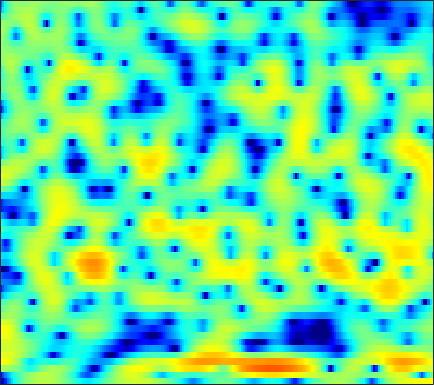

The file beside this chart, header and first rows:
-17.361, -18.047, -14.792, -11.236, -9.2071, -7.0092, -5.2402, -4.1451, -2.8653, -1.7975, -0.88152, -0.29439, 0.37939, 0.94141, 1.2999, 1.6994, 2, 2.1734, 2.324, 2.4114, 2.4055, 2.3496, 2.224, 2.0271
-15.87, -13.28, -10.72, -8.686, -7.384, -5.874, -4.542, -3.66, -2.631, -1.729, -0.9594, -0.4571, 0.1449, 0.6541, 0.9877, 1.38, 1.709, 1.911, 2.127, 2.28, 2.364, 2.381, 2.331, 2.202
1.352, 1.257, 1.147, 1.021, 0.8918, 0.6658, 0.3219, -0.01895, -0.5994, -1.347, -2.222, -2.914, -3.795, -4.311, -4.286, -3.772, -2.856, -2.085, -1.106, -0.2619, 0.4151, 0.8199, 1.215, 1.469
5.345, 5.181, 4.894, 4.495, 4.114, 3.475, 2.677, 1.949, 0.7947, -0.6057, -2.246, -3.594, -5.328, -6.49, -6.674, -6.14, -5.298, -4.739, -4.197, -3.951, -3.937, -4.046, -4.27, -4.456
4.111, 4.213, 4.244, 4.157, 4.01, 3.719, 3.32, 2.955, 2.394, 1.774, 1.101, 0.5792, -0.135, -0.8375, -1.358, -2.07, -2.849, -3.507, -4.544, -5.853, -7.553, -9.176, -12.05, -15.96
2.798, 3.068, 3.296, 3.39, 3.381, 3.271, 3.059, 2.84, 2.476, 2.046, 1.555, 1.159, 0.5851, -0.02626, -0.5097, -1.191, -1.911, -2.476, -3.265, -4.081, -4.908, -5.511, -6.243, -6.819
3.174, 3.382, 3.534, 3.549, 3.482, 3.285, 2.987, 2.704, 2.259, 1.761, 1.225, 0.8086, 0.2468, -0.3161, -0.7348, -1.288, -1.838, -2.256, -2.836, -3.455, -4.105, -4.622, -5.344, -6.084
4.743, 4.787, 4.721, 4.499, 4.231, 3.74, 3.096, 2.517, 1.628, 0.6351, -0.4028, -1.146, -1.993, -2.586, -2.841, -2.96, -2.948, -2.934, -2.972, -3.15, -3.523, -3.969, -4.808, -6.021
5.465, 5.412, 5.209, 4.838, 4.436, 3.704, 2.717, 1.78, 0.1904, -1.905, -4.751, -7.692, -13.59, -18.2, -13.27, -8.484, -5.69, -4.302, -3.064, -2.331, -1.986, -1.941, -2.125, -2.575
3.437, 3.481, 3.431, 3.225, 2.962, 2.447, 1.738, 1.07, -0.001277, -1.26, -2.659, -3.687, -4.779, -5.209, -5.02, -4.291, -3.355, -2.662, -1.848, -1.215, -0.7686, -0.5566, -0.4038, -0.3809
0.396, 0.7967, 1.177, 1.387, 1.428, 1.334, 1.072, 0.7887, 0.313, -0.2361, -0.8002, -1.193, -1.608, -1.857, -1.905, -1.789, -1.5, -1.197, -0.7339, -0.2659, 0.1577, 0.4143, 0.646, 0.7501
-1.888, -1.023, -0.1559, 0.4381, 0.7198, 0.912, 0.8873, 0.7264, 0.3402, -0.2223, -0.9515, -1.586, -2.485, -3.277, -3.641, -3.609, -2.974, -2.227, -1.099, -0.02775, 0.89, 1.445, 1.975, 2.26
-3.366, -2.636, -1.756, -1.004, -0.5829, -0.185, -0.00828, -0.03407, -0.3291, -0.9779, -2.025, -3.188, -5.504, -9.469, -15.21, -24.1, -10.15, -5.993, -2.501, -0.153, 1.468, 2.347, 3.16, 3.62
-9.153, -8.009, -6.515, -5.232, -4.422, -3.612, -3.013, -2.713, -2.466, -2.427, -2.58, -2.806, -3.185, -3.548, -3.641, -3.311, -2.392, -1.44, -0.09406, 1.155, 2.188, 2.782, 3.337, 3.627
-14.87, -12.56, -10.44, -9.058, -8.266, -7.446, -6.774, -6.303, -5.593, -4.781, -3.928, -3.279, -2.42, -1.576, -0.9566, -0.129, 0.6893, 1.29, 2.019, 2.642, 3.119, 3.373, 3.531, 3.49
-10.34, -10.56, -10.76, -10.99, -11.31, -11.92, -12.66, -12.91, -12.2, -10.01, -7.284, -5.364, -3.15, -1.299, -0.1314, 1.182, 2.237, 2.868, 3.53, 3.979, 4.208, 4.243, 4.107, 3.736
-11.91, -12.99, -13.82, -13.96, -14.05, -14.64, -16.15, -17.86, -18, -13.13, -8.587, -5.881, -3.027, -0.8134, 0.5027, 1.892, 2.933, 3.504, 4.02, 4.288, 4.331, 4.211, 3.885, 3.369
-18.11, -25.72, -24.12, -16.84, -13.96, -11.46, -9.723, -8.54, -6.971, -5.274, -3.481, -2.158, -0.5248, 0.9004, 1.79, 2.716, 3.346, 3.624, 3.747, 3.587, 3.198, 2.762, 2.054, 1.311
-8.257, -8.745, -8.813, -8.178, -7.425, -6.156, -4.812, -3.812, -2.436, -1.134, 0.104, 0.9704, 2.008, 2.863, 3.369, 3.838, 4.033, 3.986, 3.635, 2.899, 1.716, 0.5013, -1.65, -4.44
-6.359, -6.669, -6.726, -6.323, -5.792, -4.801, -3.588, -2.646, -1.411, -0.2023, 0.8987, 1.63, 2.471, 3.123, 3.481, 3.765, 3.806, 3.658, 3.186, 2.377, 1.15, -0.06506, -2.165, -4.739
-9.94, -11.6, -12.92, -11.97, -10.19, -7.691, -5.483, -4.017, -2.345, -0.9385, 0.2462, 1.002, 1.838, 2.493, 2.864, 3.184, 3.311, 3.271, 3.043, 2.622, 2.019, 1.463, 0.6522, -0.1415
-10.34, -12.94, -15.71, -13.98, -11.32, -8.2, -5.762, -4.304, -2.666, -1.33, -0.2263, 0.4836, 1.279, 1.926, 2.322, 2.732, 3.007, 3.127, 3.169, 3.068, 2.833, 2.564, 2.093, 1.501
-4.593, -5.204, -5.668, -5.681, -5.367, -4.692, -3.85, -3.189, -2.335, -1.53, -0.7991, -0.307, 0.3005, 0.8548, 1.239, 1.731, 2.195, 2.51, 2.86, 3.092, 3.182, 3.14, 2.901, 2.417
-2.444, -2.935, -3.493, -3.876, -4.03, -4.055, -3.904, -3.675, -3.308, -2.935, -2.602, -2.399, -2.172, -1.911, -1.623, -1.04, -0.2089, 0.5221, 1.523, 2.442, 3.159, 3.532, 3.784, 3.732
-4.237, -4.994, -6.072, -7.138, -7.851, -8.427, -8.457, -8.125, -7.439, -6.866, -6.612, -6.754, -7.523, -9.005, -10.32, -10.45, -7.519, -4.853, -1.852, 0.4743, 2.204, 3.167, 4.076, 4.614
-9.344, -10.27, -11.98, -14.66, -17.87, -25.63, -23.49, -17.94, -13.81, -11.48, -10.29, -9.986, -10.32, -11.5, -12.65, -12.68, -9.596, -6.801, -3.543, -1.005, 0.9627, 2.125, 3.321, 4.163
-14.88, -14.39, -14.27, -14.7, -15.27, -15.79, -15.37, -14.42, -12.79, -11.31, -10.13, -9.424, -8.63, -7.893, -7.255, -6.188, -4.846, -3.691, -2.093, -0.5406, 0.8484, 1.767, 2.803, 3.619
-15, -13.41, -12.11, -11.41, -11.11, -10.85, -10.59, -10.38, -10.05, -9.597, -9.034, -8.508, -7.683, -6.687, -5.853, -4.651, -3.379, -2.416, -1.152, 0.03541, 1.134, 1.874, 2.731, 3.435
-7.172, -6.989, -6.787, -6.77, -6.873, -7.191, -7.703, -8.205, -9.026, -9.878, -10.4, -10.3, -9.376, -7.802, -6.478, -4.754, -3.165, -2.085, -0.7768, 0.3689, 1.377, 2.039, 2.795, 3.408
-0.941, -1.155, -1.511, -1.989, -2.475, -3.352, -4.619, -5.862, -8.208, -11.89, -19.33, -37.98, -15.83, -10.01, -7.356, -4.846, -3.008, -1.896, -0.6855, 0.3578, 1.24, 1.82, 2.501, 3.054
2.943, 2.675, 2.239, 1.704, 1.202, 0.385, -0.6401, -1.562, -2.978, -4.484, -5.727, -6.149, -5.851, -4.939, -4.191, -3.3, -2.63, -2.239, -1.764, -1.267, -0.647, -0.1121, 0.6198, 1.286
4.136, 3.97, 3.717, 3.393, 3.107, 2.651, 2.124, 1.665, 1.036, 0.3895, -0.2002, -0.6011, -1.065, -1.544, -1.958, -2.712, -3.798, -4.887, -6.503, -7.604, -6.922, -5.535, -3.601, -2.104
2.989, 3.036, 3.122, 3.18, 3.195, 3.142, 3.013, 2.86, 2.597, 2.272, 1.875, 1.519, 0.949, 0.2046, -0.518, -1.829, -3.713, -5.725, -9.612, -14.5, -12.23, -8.68, -5.473, -3.616
-0.9755, -0.3952, 0.4126, 1.146, 1.581, 2, 2.239, 2.337, 2.348, 2.283, 2.161, 2.031, 1.786, 1.443, 1.089, 0.4809, -0.2719, -0.8918, -1.666, -2.175, -2.234, -2.019, -1.679, -1.453
-8.691, -5.988, -3.446, -1.772, -0.9319, -0.2278, 0.1114, 0.1939, 0.2031, 0.2099, 0.3384, 0.5397, 0.8943, 1.267, 1.506, 1.743, 1.864, 1.895, 1.859, 1.797, 1.693, 1.579, 1.354, 0.9816
-8.112, -6.216, -4.18, -2.833, -2.263, -2.063, -2.477, -3.205, -4.534, -5.727, -5.579, -4.415, -2.384, -0.5756, 0.5234, 1.639, 2.423, 2.831, 3.193, 3.378, 3.404, 3.315, 3.078, 2.645
-4.382, -3.509, -2.58, -1.999, -1.864, -2.18, -3.201, -4.57, -7.616, -12.69, -13.34, -8.812, -4.47, -1.683, -0.2376, 1.123, 2.035, 2.507, 2.941, 3.197, 3.336, 3.372, 3.292, 3.056
-2.659, -2.026, -1.359, -0.9344, -0.7717, -0.787, -1.073, -1.409, -1.942, -2.299, -2.223, -1.856, -1.119, -0.3684, 0.08679, 0.4834, 0.6505, 0.6803, 0.6588, 0.7079, 0.9011, 1.147, 1.512, 1.836
-2.146, -1.609, -0.9433, -0.3656, -0.01259, 0.3483, 0.5829, 0.6844, 0.7563, 0.7912, 0.803, 0.7854, 0.6911, 0.4329, 0.08809, -0.6454, -1.774, -2.907, -4.67, -5.956, -5.501, -4.164, -2.114, -0.4163
-3.774, -3.074, -2.122, -1.188, -0.5613, 0.1638, 0.7458, 1.077, 1.401, 1.568, 1.587, 1.495, 1.195, 0.6549, 0.04282, -1.122, -2.871, -4.739, -8.434, -13.55, -11.85, -7.807, -3.966, -1.415
-8.431, -7.034, -5.184, -3.527, -2.446, -1.241, -0.2986, 0.2572, 0.7867, 1.098, 1.213, 1.179, 0.9862, 0.6336, 0.259, -0.3824, -1.132, -1.734, -2.418, -2.742, -2.477, -1.93, -0.9316, 0.1057
-15.37, -11.62, -7.996, -5.368, -3.836, -2.262, -1.094, -0.4491, 0.1392, 0.4794, 0.6056, 0.5889, 0.4659, 0.2693, 0.1136, -0.07277, -0.1925, -0.2203, -0.152, 0.04731, 0.3743, 0.6801, 1.126, 1.531
-11.11, -8.882, -6.256, -4.126, -2.841, -1.51, -0.5737, -0.1243, 0.2097, 0.2587, 0.06801, -0.1957, -0.6435, -1.081, -1.301, -1.336, -1.06, -0.6606, 0.002357, 0.7259, 1.401, 1.853, 2.321, 2.619
-4.752, -3.745, -2.437, -1.288, -0.5642, 0.1796, 0.6002, 0.7158, 0.5766, 0.07158, -0.8191, -1.761, -3.419, -5.449, -6.892, -7.423, -5.736, -3.953, -1.733, 0.05942, 1.442, 2.231, 2.986, 3.424
-2.078, -1.447, -0.6571, 0.02547, 0.407, 0.7075, 0.7497, 0.6036, 0.1086, -0.7385, -2.003, -3.282, -5.585, -8.937, -12.4, -14.58, -9.791, -6.497, -3.276, -0.9862, 0.7144, 1.667, 2.621, 3.217
-2.341, -1.639, -0.8075, -0.1696, 0.1404, 0.292, 0.1559, -0.1686, -0.8591, -1.802, -2.922, -3.829, -4.964, -5.791, -6.08, -5.869, -4.963, -3.989, -2.566, -1.19, 0.006423, 0.7849, 1.646, 2.314
-3.898, -2.478, -1.016, -0.06378, 0.3567, 0.532, 0.2401, -0.2864, -1.37, -2.913, -4.81, -6.266, -7.639, -7.685, -6.942, -5.604, -4.253, -3.366, -2.36, -1.532, -0.8417, -0.3397, 0.334, 1.09
-3.506, -1.606, 0.1446, 1.227, 1.665, 1.798, 1.413, 0.7893, -0.5943, -2.764, -6.146, -10.14, -21.14, -14.7, -9.555, -5.931, -3.954, -3.098, -2.616, -2.751, -3.314, -3.808, -3.849, -2.652
-0.3261, 0.5225, 1.424, 2.041, 2.286, 2.321, 2.035, 1.615, 0.7617, -0.3809, -1.712, -2.671, -3.556, -3.664, -3.324, -2.703, -2.303, -2.277, -2.78, -4.147, -6.83, -10.6, -21.05, -10.87
0.6183, 0.9072, 1.221, 1.412, 1.468, 1.418, 1.244, 1.036, 0.6898, 0.2958, -0.1093, -0.3731, -0.6238, -0.7793, -0.8398, -0.9026, -1.04, -1.246, -1.706, -2.362, -3.152, -3.648, -3.824, -3.193
0.591, 0.6058, 0.5474, 0.3937, 0.2407, 0.02203, -0.1852, -0.3032, -0.3841, -0.3831, -0.3118, -0.2362, -0.1265, -0.0255, 0.02766, 0.04896, 0.01552, -0.05952, -0.2115, -0.3847, -0.5413, -0.6036, -0.5737, -0.399
0.6613, 0.4153, -0.09567, -0.781, -1.381, -2.179, -2.782, -2.955, -2.751, -2.151, -1.377, -0.8085, -0.1592, 0.3509, 0.6282, 0.8644, 0.9694, 0.9851, 0.9502, 0.872, 0.8118, 0.7846, 0.7864, 0.825
1.213, 0.7246, -0.2651, -1.732, -3.26, -6.083, -9.82, -11.64, -9.013, -5.34, -2.695, -1.261, 0.1106, 0.9957, 1.413, 1.706, 1.746, 1.66, 1.444, 1.19, 0.9888, 0.9126, 0.9307, 1.054
1.81, 1.397, 0.5759, -0.6682, -1.925, -4.129, -6.609, -7.478, -5.941, -3.276, -1.056, 0.1926, 1.377, 2.058, 2.281, 2.232, 1.815, 1.27, 0.2815, -0.8349, -1.78, -2.076, -1.755, -0.8957
0.8049, 0.8039, 0.712, 0.5058, 0.297, 0.01263, -0.1337, -0.05998, 0.3182, 0.9305, 1.602, 2.043, 2.444, 2.576, 2.455, 1.943, 0.9664, -0.1624, -2.389, -5.969, -12.65, -20.68, -10.63, -5.309
-2.651, -2.057, -1.274, -0.5464, -0.08472, 0.4545, 0.918, 1.216, 1.592, 1.929, 2.208, 2.354, 2.417, 2.306, 2.079, 1.545, 0.6944, -0.1661, -1.615, -3.329, -4.891, -5.401, -4.796, -3.387
-8.74, -6.689, -4.326, -2.495, -1.427, -0.3437, 0.4275, 0.8471, 1.247, 1.511, 1.675, 1.743, 1.776, 1.709, 1.591, 1.333, 0.9496, 0.5949, 0.05283, -0.4878, -0.9034, -1.078, -1.093, -0.8943
-11.18, -7.822, -4.638, -2.462, -1.292, -0.229, 0.3772, 0.626, 0.7238, 0.6696, 0.5781, 0.5487, 0.6102, 0.7558, 0.8788, 0.9991, 1.033, 0.9763, 0.8011, 0.5491, 0.2804, 0.09186, -0.09736, -0.1757
